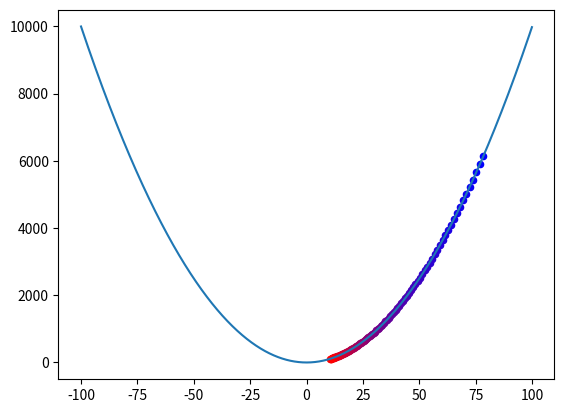

Write Python code to recreate this figure. (Note: this script raises an exception after producing the figure.)
import numpy as np
import matplotlib.pyplot as plt


def y_function(x):
    return x**2


def y_derivative(x):
    return 2*x


x = np.arange(-100, 100, 0.1)
y = y_function(x)

current_pos = (80, y_function(80))

learning_rate = 0.01

'''
for _ in range(1000):
    new_x = current_pos[0] - learning_rate * y_derivative(current_pos[0])
    new_y = y_function(new_x)
    current_pos = (new_x, new_y)

    plt.plot(x,y)
    plt.scatter(current_pos[0], current_pos[1], color="red")
    plt.pause(0.001)
    plt.clf()
'''
plt.plot(x,y)
culoare = "red"
for i in range(1000):
    new_x = current_pos[0] - learning_rate * y_derivative(current_pos[0])
    new_y = y_function(new_x)
    current_pos = (new_x, new_y)

    color = (i / 100, 0, 1 - i / 100)
    plt.scatter(current_pos[0], current_pos[1], color=color, s=20)
    plt.pause(0.001)
    if i == 255:
        i = 0

plt.show()